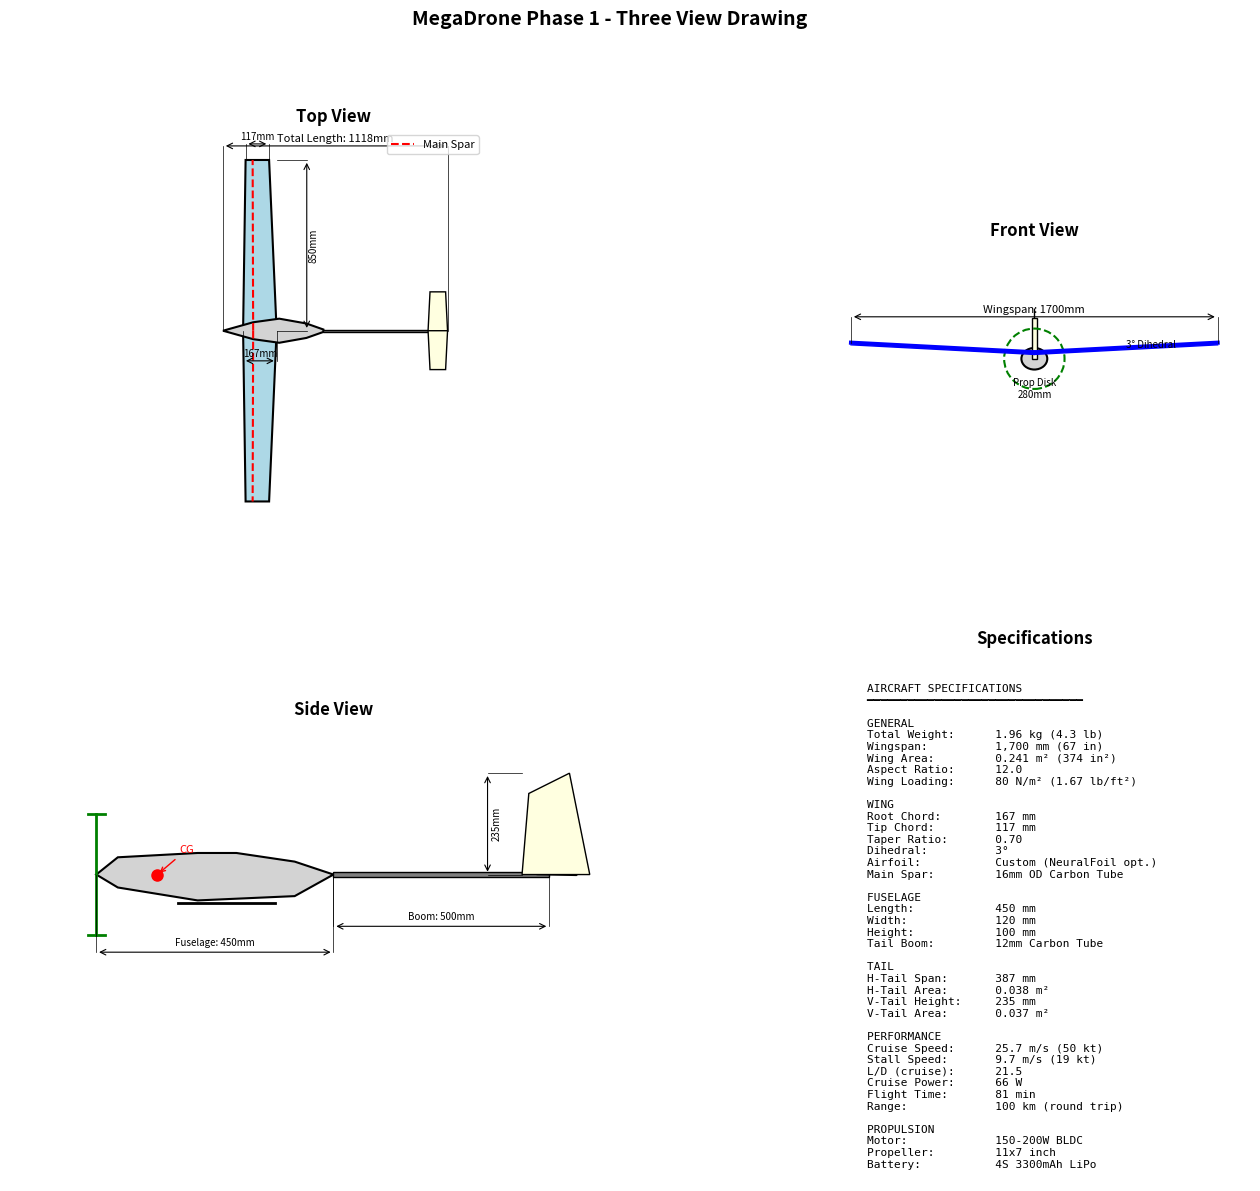

Here is the Python script that generated this plot: (Note: this script raises an exception after producing the figure.)
#!/usr/bin/env python3
"""
Technical Drawings for MegaDrone Phase 1
Generates engineering-style drawings with dimensions

Author: MegaDrone Project
Date: January 8, 2026
"""

import matplotlib.pyplot as plt
import matplotlib.patches as patches
from matplotlib.patches import FancyArrowPatch, Arc
import numpy as np

# =============================================================================
# DESIGN PARAMETERS (from sizing)
# =============================================================================

# Wing
WINGSPAN = 1.700  # m
SEMI_SPAN = WINGSPAN / 2
ROOT_CHORD = 0.167  # m
TIP_CHORD = 0.117  # m
MEAN_CHORD = 0.142  # m
WING_AREA = 0.241  # m²
DIHEDRAL = 3  # degrees
SWEEP = 0  # degrees (straight LE)

# Fuselage
FUSE_LENGTH = 0.450  # m
FUSE_WIDTH = 0.120  # m
FUSE_HEIGHT = 0.100  # m

# Tail
HTAIL_SPAN = 0.387  # m
HTAIL_CHORD = 0.097  # m
VTAIL_HEIGHT = 0.235  # m
VTAIL_CHORD = 0.157  # m
TAIL_ARM = 0.50  # m

# Overall
TOTAL_LENGTH = FUSE_LENGTH + TAIL_ARM + HTAIL_CHORD
SPAR_DIAMETER = 0.016  # m (16mm)


def add_dimension(ax, start, end, offset, text, horizontal=True, fontsize=8):
    """Add dimension line with arrows and text."""

    if horizontal:
        y_line = start[1] + offset
        ax.annotate('', xy=(end[0], y_line), xytext=(start[0], y_line),
                    arrowprops=dict(arrowstyle='<->', color='black', lw=0.8))
        ax.plot([start[0], start[0]], [start[1], y_line], 'k-', lw=0.5)
        ax.plot([end[0], end[0]], [end[1], y_line], 'k-', lw=0.5)
        ax.text((start[0] + end[0])/2, y_line + 0.01, text,
                ha='center', va='bottom', fontsize=fontsize)
    else:
        x_line = start[0] + offset
        ax.annotate('', xy=(x_line, end[1]), xytext=(x_line, start[1]),
                    arrowprops=dict(arrowstyle='<->', color='black', lw=0.8))
        ax.plot([start[0], x_line], [start[1], start[1]], 'k-', lw=0.5)
        ax.plot([end[0], x_line], [end[1], end[1]], 'k-', lw=0.5)
        ax.text(x_line + 0.01, (start[1] + end[1])/2, text,
                ha='left', va='center', fontsize=fontsize, rotation=90)


def draw_three_view():
    """Create three-view engineering drawing."""

    fig = plt.figure(figsize=(16, 12))
    fig.suptitle('MegaDrone Phase 1 - Three View Drawing', fontsize=14, fontweight='bold')

    # Create subplot grid
    gs = fig.add_gridspec(2, 2, width_ratios=[1.5, 1], height_ratios=[1, 1],
                          hspace=0.3, wspace=0.3)

    # ==================== TOP VIEW ====================
    ax_top = fig.add_subplot(gs[0, 0])
    ax_top.set_title('Top View', fontsize=12, fontweight='bold')
    ax_top.set_aspect('equal')
    ax_top.set_xlim(-0.3, 1.2)
    ax_top.set_ylim(-1.0, 1.0)
    ax_top.axis('off')

    # Wing planform (right side)
    wing_x = [0, ROOT_CHORD, TIP_CHORD + (ROOT_CHORD-TIP_CHORD)*0.25, (ROOT_CHORD-TIP_CHORD)*0.25, 0]
    wing_y = [0, 0, SEMI_SPAN, SEMI_SPAN, 0]
    ax_top.fill(wing_x, wing_y, 'lightblue', edgecolor='black', linewidth=1.5)

    # Wing planform (left side - mirror)
    wing_y_left = [-y for y in wing_y]
    ax_top.fill(wing_x, wing_y_left, 'lightblue', edgecolor='black', linewidth=1.5)

    # Fuselage
    fuse_x = [-0.1, FUSE_LENGTH - 0.1]
    fuse_y_top = [FUSE_WIDTH/2 * 0.3, FUSE_WIDTH/2]
    fuse_y_bot = [-FUSE_WIDTH/2 * 0.3, -FUSE_WIDTH/2]

    # Simplified fuselage shape
    fuse_pts = [
        (-0.1, 0),  # nose
        (0.05, FUSE_WIDTH/2 * 0.7),
        (FUSE_LENGTH * 0.4, FUSE_WIDTH/2),
        (FUSE_LENGTH * 0.7, FUSE_WIDTH/2 * 0.6),
        (FUSE_LENGTH - 0.05, FUSE_WIDTH/2 * 0.1),
        (FUSE_LENGTH - 0.05, -FUSE_WIDTH/2 * 0.1),
        (FUSE_LENGTH * 0.7, -FUSE_WIDTH/2 * 0.6),
        (FUSE_LENGTH * 0.4, -FUSE_WIDTH/2),
        (0.05, -FUSE_WIDTH/2 * 0.7),
        (-0.1, 0),
    ]
    fuse_x = [p[0] for p in fuse_pts]
    fuse_y = [p[1] for p in fuse_pts]
    ax_top.fill(fuse_x, fuse_y, 'lightgray', edgecolor='black', linewidth=1.5)

    # Tail boom
    boom_y = 0.006
    ax_top.fill([FUSE_LENGTH-0.05, FUSE_LENGTH + TAIL_ARM, FUSE_LENGTH + TAIL_ARM, FUSE_LENGTH-0.05],
                [boom_y, boom_y, -boom_y, -boom_y], 'gray', edgecolor='black', linewidth=1)

    # Horizontal tail
    htail_x_start = FUSE_LENGTH + TAIL_ARM - HTAIL_CHORD * 0.3
    htail_pts_r = [
        (htail_x_start, 0),
        (htail_x_start + HTAIL_CHORD, 0),
        (htail_x_start + HTAIL_CHORD * 0.9, HTAIL_SPAN/2),
        (htail_x_start + HTAIL_CHORD * 0.1, HTAIL_SPAN/2),
    ]
    htail_x = [p[0] for p in htail_pts_r]
    htail_y = [p[1] for p in htail_pts_r]
    ax_top.fill(htail_x, htail_y, 'lightyellow', edgecolor='black', linewidth=1)
    htail_y_l = [-y for y in htail_y]
    ax_top.fill(htail_x, htail_y_l, 'lightyellow', edgecolor='black', linewidth=1)

    # Dimensions
    add_dimension(ax_top, (0, 0), (ROOT_CHORD, 0), -0.15, f'{ROOT_CHORD*1000:.0f}mm', fontsize=7)
    add_dimension(ax_top, ((ROOT_CHORD-TIP_CHORD)*0.25, SEMI_SPAN),
                  ((ROOT_CHORD-TIP_CHORD)*0.25 + TIP_CHORD, SEMI_SPAN), 0.08, f'{TIP_CHORD*1000:.0f}mm', fontsize=7)
    add_dimension(ax_top, (ROOT_CHORD, 0), (ROOT_CHORD, SEMI_SPAN), 0.15, f'{SEMI_SPAN*1000:.0f}mm', horizontal=False, fontsize=7)
    add_dimension(ax_top, (-0.1, 0), (FUSE_LENGTH + TAIL_ARM + HTAIL_CHORD*0.7, 0), 0.92,
                  f'Total Length: {(FUSE_LENGTH + TAIL_ARM + HTAIL_CHORD*0.7 + 0.1)*1000:.0f}mm', fontsize=8)

    # Wing spar indicator
    ax_top.plot([ROOT_CHORD*0.3, (ROOT_CHORD-TIP_CHORD)*0.25 + TIP_CHORD*0.3], [0, SEMI_SPAN], 'r--', lw=1.5, label='Main Spar')
    ax_top.plot([ROOT_CHORD*0.3, (ROOT_CHORD-TIP_CHORD)*0.25 + TIP_CHORD*0.3], [0, -SEMI_SPAN], 'r--', lw=1.5)

    ax_top.legend(loc='upper right', fontsize=8)

    # ==================== FRONT VIEW ====================
    ax_front = fig.add_subplot(gs[0, 1])
    ax_front.set_title('Front View', fontsize=12, fontweight='bold')
    ax_front.set_aspect('equal')
    ax_front.set_xlim(-1.0, 1.0)
    ax_front.set_ylim(-0.3, 0.5)
    ax_front.axis('off')

    # Wing with dihedral
    dihedral_rise = SEMI_SPAN * np.tan(np.radians(DIHEDRAL))

    # Right wing
    ax_front.plot([0, SEMI_SPAN], [0, dihedral_rise], 'b-', lw=3)
    ax_front.plot([0, SEMI_SPAN], [-0.01, dihedral_rise-0.01], 'b-', lw=1)

    # Left wing
    ax_front.plot([0, -SEMI_SPAN], [0, dihedral_rise], 'b-', lw=3)
    ax_front.plot([0, -SEMI_SPAN], [-0.01, dihedral_rise-0.01], 'b-', lw=1)

    # Fuselage cross-section
    fuse_ellipse = patches.Ellipse((0, -FUSE_HEIGHT*0.3), FUSE_WIDTH, FUSE_HEIGHT,
                                    facecolor='lightgray', edgecolor='black', linewidth=1.5)
    ax_front.add_patch(fuse_ellipse)

    # Vertical tail
    ax_front.fill([0, 0, 0], [-FUSE_HEIGHT*0.3, -FUSE_HEIGHT*0.3 + VTAIL_HEIGHT, -FUSE_HEIGHT*0.3],
                  'lightyellow', edgecolor='black', linewidth=1)
    vtail_x = [-0.01, 0.01, 0.01, -0.01]
    vtail_y = [-FUSE_HEIGHT*0.3, -FUSE_HEIGHT*0.3, -FUSE_HEIGHT*0.3 + VTAIL_HEIGHT*0.8, -FUSE_HEIGHT*0.3 + VTAIL_HEIGHT*0.8]
    ax_front.fill(vtail_x, vtail_y, 'lightyellow', edgecolor='black', linewidth=1)

    # Propeller disk
    prop_circle = patches.Circle((0, -FUSE_HEIGHT*0.3), 0.14, fill=False,
                                   edgecolor='green', linewidth=1.5, linestyle='--')
    ax_front.add_patch(prop_circle)
    ax_front.text(0, -FUSE_HEIGHT*0.3 - 0.18, 'Prop Disk\n280mm', ha='center', fontsize=7)

    # Dimensions
    add_dimension(ax_front, (-SEMI_SPAN, dihedral_rise), (SEMI_SPAN, dihedral_rise), 0.12,
                  f'Wingspan: {WINGSPAN*1000:.0f}mm', fontsize=8)

    # Dihedral angle
    ax_front.annotate(f'{DIHEDRAL}° Dihedral', xy=(SEMI_SPAN*0.5, dihedral_rise*0.5), fontsize=7)

    # ==================== SIDE VIEW ====================
    ax_side = fig.add_subplot(gs[1, 0])
    ax_side.set_title('Side View', fontsize=12, fontweight='bold')
    ax_side.set_aspect('equal')
    ax_side.set_xlim(-0.3, 1.2)
    ax_side.set_ylim(-0.25, 0.35)
    ax_side.axis('off')

    # Wing profile (airfoil shape simplified)
    wing_x = [0, ROOT_CHORD*0.05, ROOT_CHORD*0.3, ROOT_CHORD, ROOT_CHORD*0.95, ROOT_CHORD*0.3, 0]
    wing_y = [0, 0.012, 0.015, 0.002, -0.005, -0.008, 0]
    ax_side.fill(wing_x, wing_y, 'lightblue', edgecolor='black', linewidth=1.5)

    # Fuselage
    fuse_pts = [
        (-0.1, 0),
        (-0.05, FUSE_HEIGHT*0.4),
        (FUSE_LENGTH*0.3, FUSE_HEIGHT*0.5),
        (FUSE_LENGTH*0.5, FUSE_HEIGHT*0.5),
        (FUSE_LENGTH*0.8, FUSE_HEIGHT*0.3),
        (FUSE_LENGTH, 0),
        (FUSE_LENGTH*0.8, -FUSE_HEIGHT*0.5),
        (FUSE_LENGTH*0.3, -FUSE_HEIGHT*0.6),
        (-0.05, -FUSE_HEIGHT*0.3),
        (-0.1, 0),
    ]
    fuse_x = [p[0] for p in fuse_pts]
    fuse_y = [p[1] for p in fuse_pts]
    ax_side.fill(fuse_x, fuse_y, 'lightgray', edgecolor='black', linewidth=1.5)

    # Tail boom
    ax_side.fill([FUSE_LENGTH, FUSE_LENGTH + TAIL_ARM, FUSE_LENGTH + TAIL_ARM, FUSE_LENGTH],
                 [0.006, 0.006, -0.006, -0.006], 'gray', edgecolor='black', linewidth=1)

    # Horizontal tail
    htail_x_start = FUSE_LENGTH + TAIL_ARM - HTAIL_CHORD * 0.3
    htail_profile = [
        (htail_x_start, 0),
        (htail_x_start + HTAIL_CHORD*0.05, 0.005),
        (htail_x_start + HTAIL_CHORD, 0.002),
        (htail_x_start + HTAIL_CHORD*0.95, -0.002),
        (htail_x_start, 0),
    ]
    ax_side.fill([p[0] for p in htail_profile], [p[1] for p in htail_profile],
                 'lightyellow', edgecolor='black', linewidth=1)

    # Vertical tail
    vtail_x_start = FUSE_LENGTH + TAIL_ARM - VTAIL_CHORD * 0.4
    vtail_pts = [
        (vtail_x_start, 0),
        (vtail_x_start + VTAIL_CHORD, 0),
        (vtail_x_start + VTAIL_CHORD * 0.7, VTAIL_HEIGHT),
        (vtail_x_start + VTAIL_CHORD * 0.1, VTAIL_HEIGHT * 0.8),
        (vtail_x_start, 0),
    ]
    ax_side.fill([p[0] for p in vtail_pts], [p[1] for p in vtail_pts],
                 'lightyellow', edgecolor='black', linewidth=1)

    # Propeller
    ax_side.plot([-0.1, -0.1], [-0.14, 0.14], 'g-', lw=2)
    ax_side.plot([-0.12, -0.08], [0.14, 0.14], 'g-', lw=2)
    ax_side.plot([-0.12, -0.08], [-0.14, -0.14], 'g-', lw=2)

    # Landing skid
    ax_side.plot([FUSE_LENGTH*0.2, FUSE_LENGTH*0.7], [-FUSE_HEIGHT*0.65, -FUSE_HEIGHT*0.65], 'k-', lw=2)

    # Dimensions
    add_dimension(ax_side, (-0.1, 0), (FUSE_LENGTH, 0), -0.18, f'Fuselage: {FUSE_LENGTH*1000:.0f}mm', fontsize=7)
    add_dimension(ax_side, (FUSE_LENGTH, 0), (FUSE_LENGTH + TAIL_ARM, 0), -0.12, f'Boom: {TAIL_ARM*1000:.0f}mm', fontsize=7)
    add_dimension(ax_side, (vtail_x_start, 0), (vtail_x_start, VTAIL_HEIGHT), -0.08,
                  f'{VTAIL_HEIGHT*1000:.0f}mm', horizontal=False, fontsize=7)

    # CG location
    cg_x = ROOT_CHORD * 0.25
    ax_side.plot(cg_x, 0, 'ro', markersize=8)
    ax_side.annotate('CG', xy=(cg_x, 0), xytext=(cg_x+0.05, 0.05),
                     arrowprops=dict(arrowstyle='->', color='red'), fontsize=8, color='red')

    # ==================== SPECIFICATIONS ====================
    ax_specs = fig.add_subplot(gs[1, 1])
    ax_specs.set_title('Specifications', fontsize=12, fontweight='bold')
    ax_specs.axis('off')

    specs_text = """
    AIRCRAFT SPECIFICATIONS
    ━━━━━━━━━━━━━━━━━━━━━━━━━━━━━━━━

    GENERAL
    Total Weight:      1.96 kg (4.3 lb)
    Wingspan:          1,700 mm (67 in)
    Wing Area:         0.241 m² (374 in²)
    Aspect Ratio:      12.0
    Wing Loading:      80 N/m² (1.67 lb/ft²)

    WING
    Root Chord:        167 mm
    Tip Chord:         117 mm
    Taper Ratio:       0.70
    Dihedral:          3°
    Airfoil:           Custom (NeuralFoil opt.)
    Main Spar:         16mm OD Carbon Tube

    FUSELAGE
    Length:            450 mm
    Width:             120 mm
    Height:            100 mm
    Tail Boom:         12mm Carbon Tube

    TAIL
    H-Tail Span:       387 mm
    H-Tail Area:       0.038 m²
    V-Tail Height:     235 mm
    V-Tail Area:       0.037 m²

    PERFORMANCE
    Cruise Speed:      25.7 m/s (50 kt)
    Stall Speed:       9.7 m/s (19 kt)
    L/D (cruise):      21.5
    Cruise Power:      66 W
    Flight Time:       81 min
    Range:             100 km (round trip)

    PROPULSION
    Motor:             150-200W BLDC
    Propeller:         11x7 inch
    Battery:           4S 3300mAh LiPo
    """

    ax_specs.text(0.05, 0.95, specs_text, transform=ax_specs.transAxes,
                  fontsize=8, fontfamily='monospace', verticalalignment='top')

    plt.tight_layout()
    plt.savefig('/Users/<user>/Desktop/Datawerkes/MegaDrone/designs/three_view_drawing.png',
                dpi=200, bbox_inches='tight', facecolor='white')
    print("Saved: designs/three_view_drawing.png")

    plt.show()
    return fig


def draw_wing_detail():
    """Create detailed wing drawing with structure."""

    fig, axes = plt.subplots(1, 2, figsize=(14, 8))
    fig.suptitle('MegaDrone Phase 1 - Wing Structure Detail', fontsize=14, fontweight='bold')

    # ==================== WING PLANFORM ====================
    ax = axes[0]
    ax.set_title('Wing Planform (Right Half)', fontsize=11)
    ax.set_aspect('equal')

    # Scale for drawing (multiply by 1000 for mm)
    scale = 1000

    # Wing outline
    wing_x = np.array([0, ROOT_CHORD, TIP_CHORD + (ROOT_CHORD-TIP_CHORD)*0.25, (ROOT_CHORD-TIP_CHORD)*0.25, 0]) * scale
    wing_y = np.array([0, 0, SEMI_SPAN, SEMI_SPAN, 0]) * scale
    ax.fill(wing_x, wing_y, 'lightblue', edgecolor='black', linewidth=2, alpha=0.5)

    # Spar location (30% chord)
    spar_x_root = ROOT_CHORD * 0.3 * scale
    spar_x_tip = ((ROOT_CHORD-TIP_CHORD)*0.25 + TIP_CHORD * 0.3) * scale
    ax.plot([spar_x_root, spar_x_tip], [0, SEMI_SPAN * scale], 'r-', lw=3, label='Main Spar (16mm)')

    # Ribs
    n_ribs = 8
    for i in range(n_ribs + 1):
        y = i * SEMI_SPAN / n_ribs * scale
        # Interpolate chord at this station
        chord = ROOT_CHORD - (ROOT_CHORD - TIP_CHORD) * (i / n_ribs)
        x_le = (ROOT_CHORD - TIP_CHORD) * 0.25 * (i / n_ribs) * scale
        x_te = x_le + chord * scale
        ax.plot([x_le, x_te], [y, y], 'g-', lw=1.5)
        ax.text(x_te + 10, y, f'Rib {i+1}', fontsize=7, va='center')

    # Aileron
    aileron_start = SEMI_SPAN * 0.6 * scale
    aileron_end = SEMI_SPAN * 0.95 * scale
    chord_at_ail_start = ROOT_CHORD - (ROOT_CHORD - TIP_CHORD) * 0.6
    chord_at_ail_end = ROOT_CHORD - (ROOT_CHORD - TIP_CHORD) * 0.95
    x_le_start = (ROOT_CHORD - TIP_CHORD) * 0.25 * 0.6 * scale
    x_le_end = (ROOT_CHORD - TIP_CHORD) * 0.25 * 0.95 * scale

    ail_pts = [
        (x_le_start + chord_at_ail_start * 0.75 * scale, aileron_start),
        (x_le_start + chord_at_ail_start * scale, aileron_start),
        (x_le_end + chord_at_ail_end * scale, aileron_end),
        (x_le_end + chord_at_ail_end * 0.75 * scale, aileron_end),
    ]
    ax.fill([p[0] for p in ail_pts], [p[1] for p in ail_pts],
            'orange', alpha=0.5, edgecolor='black', linewidth=1)
    ax.text(x_le_start + chord_at_ail_start * 0.87 * scale, (aileron_start + aileron_end)/2,
            'Aileron\n25% chord', fontsize=7, ha='center', va='center')

    # Dimensions
    ax.annotate('', xy=(ROOT_CHORD * scale, -50), xytext=(0, -50),
                arrowprops=dict(arrowstyle='<->', color='black'))
    ax.text(ROOT_CHORD * scale / 2, -70, f'{ROOT_CHORD*1000:.0f}mm Root', ha='center', fontsize=8)

    ax.annotate('', xy=(spar_x_tip + 50, SEMI_SPAN * scale), xytext=(spar_x_tip + 50, 0),
                arrowprops=dict(arrowstyle='<->', color='black'))
    ax.text(spar_x_tip + 70, SEMI_SPAN * scale / 2, f'{SEMI_SPAN*1000:.0f}mm\nSemi-span',
            ha='left', va='center', fontsize=8)

    ax.set_xlabel('Chord Direction (mm)')
    ax.set_ylabel('Span Direction (mm)')
    ax.legend(loc='upper right')
    ax.grid(True, alpha=0.3)

    # ==================== WING SECTION ====================
    ax = axes[1]
    ax.set_title('Wing Section at Root (not to scale)', fontsize=11)
    ax.set_aspect('equal')

    # Airfoil shape (simplified)
    x = np.linspace(0, 1, 100)
    # NACA 4-digit thickness distribution
    t = 0.12  # 12% thick
    yt = 5 * t * (0.2969*np.sqrt(x) - 0.1260*x - 0.3516*x**2 + 0.2843*x**3 - 0.1015*x**4)

    # Camber (2% at 40%)
    m = 0.02
    p = 0.4
    yc = np.where(x < p, m/p**2 * (2*p*x - x**2), m/(1-p)**2 * ((1-2*p) + 2*p*x - x**2))

    upper = yc + yt
    lower = yc - yt

    # Scale to chord
    chord_mm = ROOT_CHORD * 1000
    x_mm = x * chord_mm
    upper_mm = upper * chord_mm
    lower_mm = lower * chord_mm

    ax.fill_between(x_mm, lower_mm, upper_mm, color='lightblue', alpha=0.5)
    ax.plot(x_mm, upper_mm, 'b-', lw=2)
    ax.plot(x_mm, lower_mm, 'b-', lw=2)

    # Spar (at 30% chord)
    spar_x = 0.3 * chord_mm
    spar_y_upper = np.interp(spar_x, x_mm, upper_mm)
    spar_y_lower = np.interp(spar_x, x_mm, lower_mm)

    # Draw spar as circle (cross-section)
    spar_center = (spar_x, (spar_y_upper + spar_y_lower) / 2)
    spar_radius = SPAR_DIAMETER * 1000 / 2
    spar_circle = patches.Circle(spar_center, spar_radius, facecolor='red',
                                  edgecolor='darkred', linewidth=2, alpha=0.7)
    ax.add_patch(spar_circle)
    ax.text(spar_x, spar_center[1] - 15, f'Spar\n{SPAR_DIAMETER*1000:.0f}mm OD',
            ha='center', fontsize=8)

    # Leading edge foam
    le_x = x_mm[x_mm < 0.15 * chord_mm]
    le_upper = np.interp(le_x, x_mm, upper_mm)
    le_lower = np.interp(le_x, x_mm, lower_mm)
    ax.fill_between(le_x, le_lower, le_upper, color='yellow', alpha=0.5)
    ax.text(0.075 * chord_mm, 0, 'EPP\nFoam', ha='center', va='center', fontsize=7)

    # Film covering indication
    ax.plot(x_mm, upper_mm + 0.5, 'purple', lw=1, linestyle='--', label='Film Covering')
    ax.plot(x_mm, lower_mm - 0.5, 'purple', lw=1, linestyle='--')

    # Rib indication
    for rx in [0.15, 0.5, 0.85]:
        rib_x = rx * chord_mm
        rib_upper = np.interp(rib_x, x_mm, upper_mm)
        rib_lower = np.interp(rib_x, x_mm, lower_mm)
        ax.plot([rib_x, rib_x], [rib_lower, rib_upper], 'g-', lw=2)
    ax.text(0.5 * chord_mm, -15, 'Ribs (3D printed)', ha='center', fontsize=8, color='green')

    ax.set_xlabel('Chord (mm)')
    ax.set_ylabel('Thickness (mm)')
    ax.legend(loc='upper right', fontsize=8)
    ax.grid(True, alpha=0.3)
    ax.set_xlim(-10, chord_mm + 20)
    ax.set_ylim(-25, 25)

    plt.tight_layout()
    plt.savefig('/Users/<user>/Desktop/Datawerkes/MegaDrone/designs/wing_detail.png',
                dpi=200, bbox_inches='tight', facecolor='white')
    print("Saved: designs/wing_detail.png")

    plt.show()
    return fig


def draw_assembly():
    """Create assembly/exploded view."""

    fig, ax = plt.subplots(figsize=(14, 10))
    ax.set_title('MegaDrone Phase 1 - Component Layout', fontsize=14, fontweight='bold')
    ax.set_aspect('equal')
    ax.axis('off')

    # Draw aircraft outline (side view)
    # Fuselage
    fuse_x = -0.1
    fuse_y = 0
    fuse_rect = patches.FancyBboxPatch((fuse_x, fuse_y - FUSE_HEIGHT/2), FUSE_LENGTH, FUSE_HEIGHT,
                                        boxstyle="round,pad=0.02", facecolor='lightgray',
                                        edgecolor='black', linewidth=2)
    ax.add_patch(fuse_rect)

    # Wing attachment point
    ax.plot([ROOT_CHORD*0.25, ROOT_CHORD*0.25], [-0.05, 0.05], 'k-', lw=3)
    ax.annotate('Wing Attach', xy=(ROOT_CHORD*0.25, 0.05), xytext=(ROOT_CHORD*0.25, 0.15),
                arrowprops=dict(arrowstyle='->', color='blue'), fontsize=9, color='blue', ha='center')

    # Tail boom
    ax.add_patch(patches.Rectangle((FUSE_LENGTH - 0.05, -0.006), TAIL_ARM + 0.05, 0.012,
                                    facecolor='gray', edgecolor='black', linewidth=1))

    # Component callouts with boxes
    components = [
        ((-0.08, 0), 'Motor\n150-200W', 'left'),
        ((0.05, -0.04), 'Battery\n4S 3300mAh', 'center'),
        ((0.20, 0.03), 'Flight Controller\n+ GPS', 'center'),
        ((0.32, -0.04), 'Camera\nPayload', 'center'),
        ((FUSE_LENGTH + TAIL_ARM * 0.5, 0.08), 'Tail Boom\n12mm Carbon', 'center'),
        ((FUSE_LENGTH + TAIL_ARM, 0.15), 'H-Tail', 'center'),
        ((FUSE_LENGTH + TAIL_ARM, -0.08), 'V-Tail', 'center'),
    ]

    for pos, label, ha in components:
        ax.annotate(label, xy=pos, fontsize=9, ha=ha, va='center',
                    bbox=dict(boxstyle='round', facecolor='wheat', alpha=0.8))

    # Weight distribution bar
    bar_y = -0.25
    bar_height = 0.03
    weights = [
        ('Motor\n53g', 0.053/1.96, 'red'),
        ('Battery\n651g', 0.651/1.96, 'green'),
        ('Avionics\n150g', 0.150/1.96, 'blue'),
        ('Payload\n500g', 0.500/1.96, 'orange'),
        ('Structure\n606g', 0.606/1.96, 'gray'),
    ]

    ax.text(-0.15, bar_y, 'Weight\nDistribution:', fontsize=9, ha='right', va='center')

    x_start = -0.1
    total_width = 0.8
    for label, frac, color in weights:
        width = frac * total_width
        ax.add_patch(patches.Rectangle((x_start, bar_y - bar_height/2), width, bar_height,
                                        facecolor=color, edgecolor='black', alpha=0.7))
        if width > 0.05:
            ax.text(x_start + width/2, bar_y, label, fontsize=7, ha='center', va='center')
        x_start += width

    ax.set_xlim(-0.25, 1.1)
    ax.set_ylim(-0.4, 0.3)

    # Add title block
    title_text = """
    ┌─────────────────────────────────────────┐
    │  MegaDrone Phase 1 UAV                  │
    │  Component Layout                        │
    │  MTOW: 1.96 kg  |  Wingspan: 1.70m      │
    │  Date: January 2026                      │
    └─────────────────────────────────────────┘
    """
    ax.text(0.75, -0.35, title_text, fontsize=8, fontfamily='monospace',
            bbox=dict(boxstyle='round', facecolor='white', edgecolor='black'))

    plt.tight_layout()
    plt.savefig('/Users/<user>/Desktop/Datawerkes/MegaDrone/designs/component_layout.png',
                dpi=200, bbox_inches='tight', facecolor='white')
    print("Saved: designs/component_layout.png")

    plt.show()
    return fig


def main():
    """Generate all technical drawings."""

    print("=" * 60)
    print("Generating Technical Drawings")
    print("=" * 60)

    # Three-view drawing
    print("\n1. Creating three-view drawing...")
    draw_three_view()

    # Wing detail
    print("\n2. Creating wing detail drawing...")
    draw_wing_detail()

    # Component layout
    print("\n3. Creating component layout...")
    draw_assembly()

    print("\n" + "=" * 60)
    print("All drawings generated successfully!")
    print("=" * 60)


if __name__ == "__main__":
    main()
